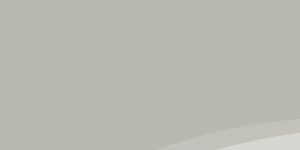
t = 0.00 s
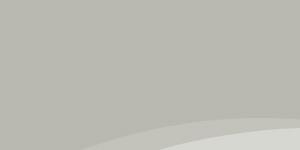
t = 1.88 s
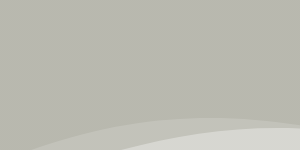
t = 3.13 s
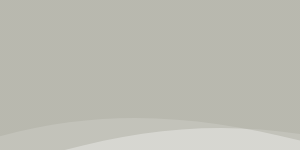
t = 5.00 s
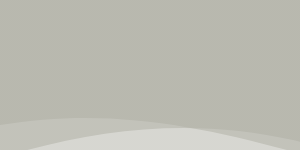
t = 6.25 s
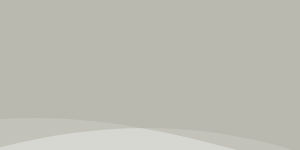
t = 7.50 s

The animated SVG that drew these frames (rendered in a browser with its animation timeline set to each time). Animation: 3 SMIL elements (animateTransform=3); frames cover the first 7.50 s, repeats indefinitely.

<?xml version="1.0" encoding="utf-8"?>
<!-- Generator: flevix  -->
<!DOCTYPE svg PUBLIC "-//W3C//DTD SVG 1.1//EN" "http://www.w3.org/Graphics/SVG/1.1/DTD/svg11.dtd">
<svg version="1.1" xmlns="http://www.w3.org/2000/svg" xmlns:xlink="http://www.w3.org/1999/xlink" x="0px" y="0px" xml:space="preserve">
<g id="Layer_3">
	<linearGradient id="SVGID_1_" gradientUnits="userSpaceOnUse" x1="-422.2036" y1="144.0213" x2="2261.033" y2="144.0213">
		<stop  offset="0" style="stop-color:#AEAEA3"/>
		<stop  offset="1" style="stop-color:#AEAEA3"/>
	</linearGradient>
	<path opacity="0.5" fill="url(#SVGID_1_)" d="M-422.204,206.913c0,0,173.292,111.168,438.823-0.001
		c154.115-64.523,276.128-60.886,421.022,12.909c109.477,55.758,243.895,91.25,368.21,91.796
		c104.42,0.459,205.692-20.687,295.24-72.942c310.249-181.045,486.337,0,486.337,0s310.249,250.923,673.604-19.057V-56.715H-421.195
		L-422.204,206.913z">
		<animateTransform attributeName="transform"
                          attributeType="XML"
                          type="translate"
                          dur="25"
                          values="150,0;-150,0;150,0;"
                          repeatCount="indefinite"/>
	</path>
</g>
<g id="Layer_2">
	<linearGradient id="SVGID_2_" gradientUnits="userSpaceOnUse" x1="-420.5411" y1="112.5312" x2="2257.8955" y2="112.5312">
		<stop  offset="0" style="stop-color:#AEAEA3"/>
		<stop  offset="1" style="stop-color:#AEAEA3"/>
	</linearGradient>
	<path opacity="0.5" fill="url(#SVGID_2_)" d="M-420.541,164.707c0,0,172.982,92.226,438.049-0.004
		c101.218-35.218,208.451-48.944,314.181-24.364c73.381,17.059,141.142,50.094,213.293,71.037
		c179,51.959,384.443,62.422,555.047-20.318c309.694-150.197,485.467,0,485.467,0s309.694,208.168,672.399-15.81V-54.001h-2677.43
		L-420.541,164.707z">
		<animateTransform attributeName="transform"
                          attributeType="XML"
                          type="translate"
                          dur="20"
                          values="150,0;-150,0;150,0;"
                          repeatCount="indefinite"/>
	</path>
</g>
<g id="Layer_1">
	<linearGradient id="SVGID_3_" gradientUnits="userSpaceOnUse" x1="-427.0215" y1="95.573" x2="2261.0151" y2="95.573">
		<stop  offset="0" style="stop-color:#AEAEA3"/>
		<stop  offset="1" style="stop-color:#AEAEA3"/>
	</linearGradient>
	<path opacity="0.5" fill="url(#SVGID_3_)" d="M-427.022,147.749c0,0,173.602,92.226,439.609-0.001
		c196.78-68.225,341.498-5.243,528.774,46.796c181.043,50.307,385.075,62.947,557.638-20.444c310.804-150.197,487.207,0,487.207,0
		s310.804,208.168,674.809-15.81V-70.96H-426.011L-427.022,147.749z">
		<animateTransform attributeName="transform"
                          attributeType="XML"
                          type="translate"
                          dur="15"
                          values="150,0;-150,0;150,0;"
                          repeatCount="indefinite"/>
	</path>
</g>
</svg>
